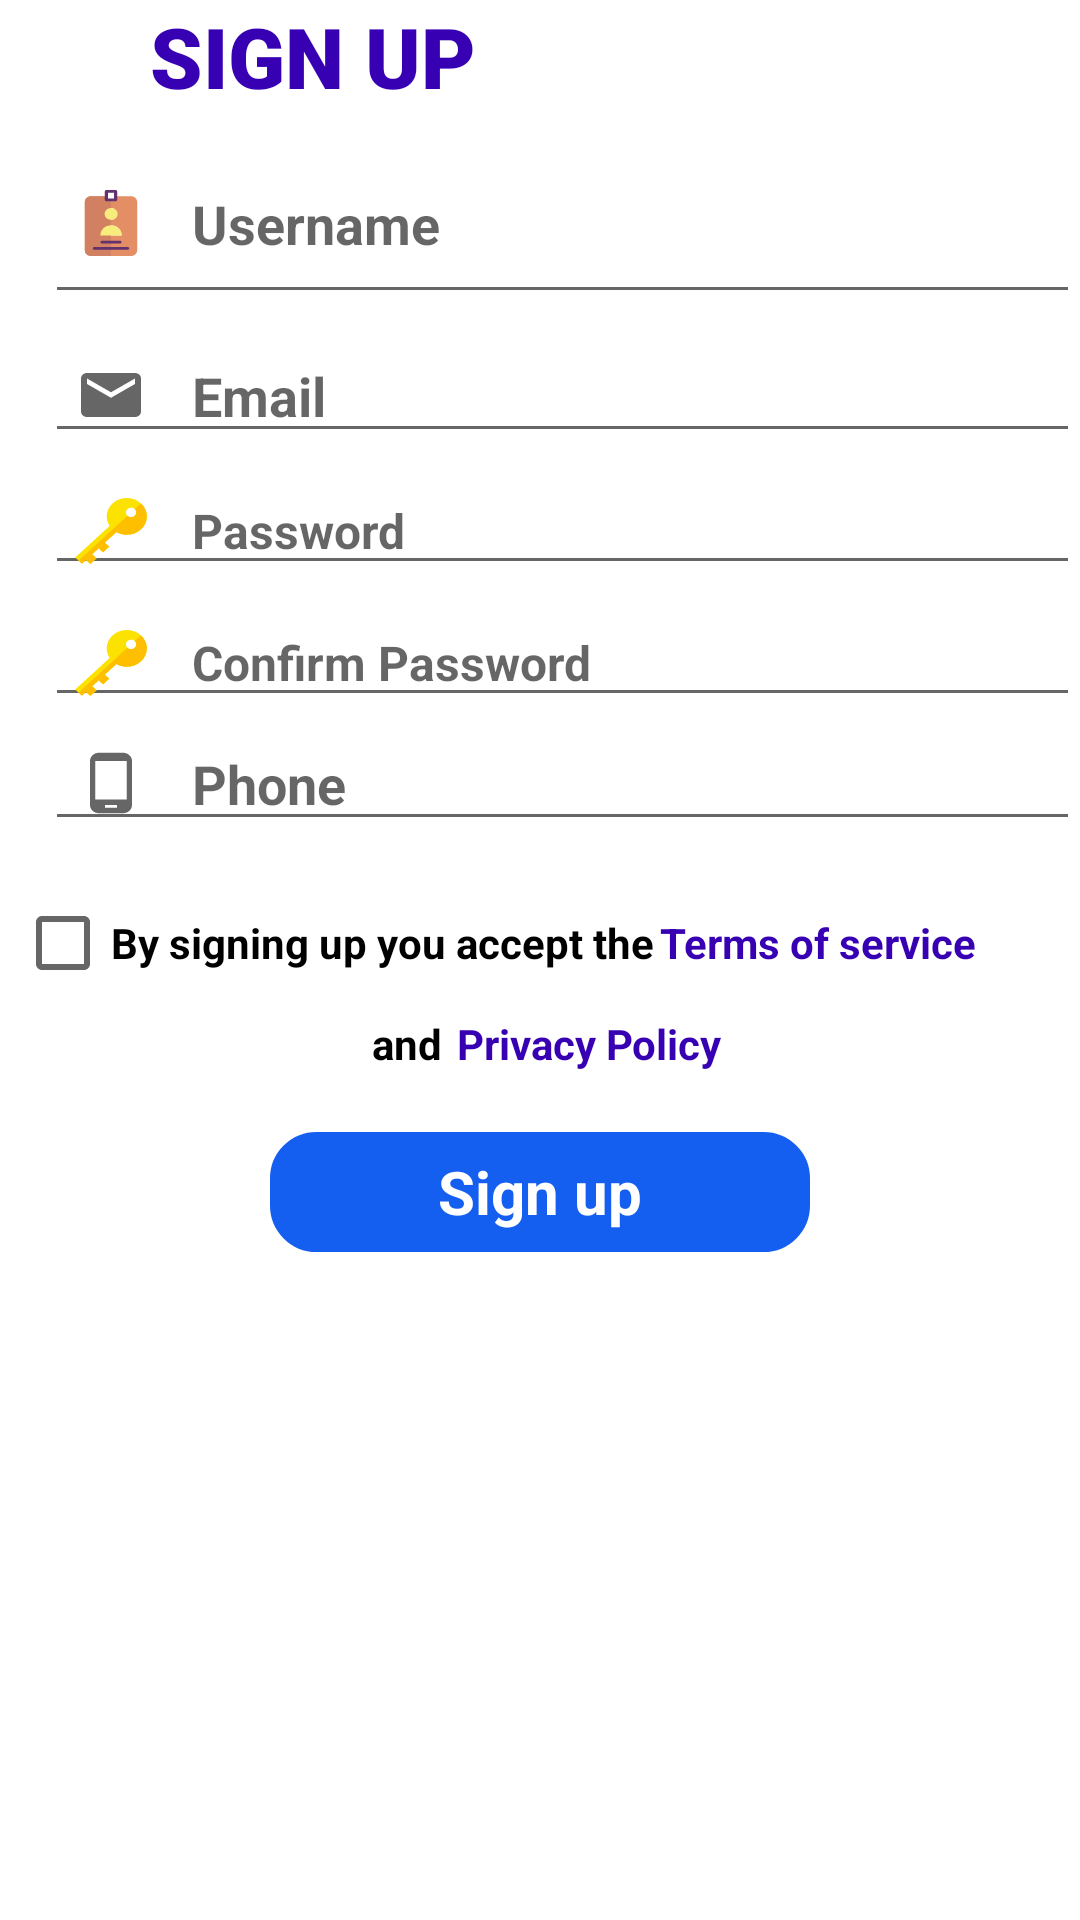

This screen was rendered from an Android layout file. Write that file and the resources it references.
<!-- AndroidManifest.xml: application theme Theme.WearIT -->
<!-- res/layout/fragment_register.xml -->
<?xml version="1.0" encoding="utf-8"?>
<LinearLayout xmlns:android="http://schemas.android.com/apk/res/android"
    xmlns:tools="http://schemas.android.com/tools"
    android:layout_width="match_parent"
    android:layout_height="match_parent"
    android:orientation="vertical"
    tools:context=".UserAccount.Fragments.RegisterFragment">

    <TextView
        android:layout_width="wrap_content"
        android:layout_height="wrap_content"
        android:id="@+id/signupTitle"
        android:text="@string/signupTitle"
        android:fontFamily="sans-serif-black"
        android:textStyle="bold"
        android:layout_marginLeft="50dp"
        android:textColor="@color/blue"
        android:textSize="28sp"
        />

    <EditText
        android:id="@+id/uNameid"
        android:layout_width="match_parent"
        android:layout_height="wrap_content"
        android:hint="@string/name"
        android:layout_marginTop="15dp"
        android:layout_marginLeft="15dp"
        android:inputType="text"
        android:paddingStart="10dp"
        android:drawableStart="@drawable/ic_identification"
        android:drawablePadding="15dp"
        android:paddingBottom="18dp"
        android:textColor="@color/black"
        android:textStyle="bold"
        />
    <EditText

        android:id="@+id/signupEmail"
        android:layout_width="match_parent"
        android:layout_height="wrap_content"
        android:hint="@string/email"
        android:layout_marginLeft="15dp"
        android:paddingStart="10dp"
        android:layout_marginTop="5dp"
        android:textColor="@color/black"
        android:textStyle="bold"
        android:inputType="textEmailAddress"
        android:drawableStart="@drawable/ic_email"
        android:drawablePadding="15dp"
        />
    <EditText
        android:id="@+id/signupPassword"
        android:layout_width="match_parent"
        android:layout_height="wrap_content"
        android:paddingStart="10dp"
        android:layout_marginTop="5dp"
        android:layout_marginLeft="15dp"
        android:drawableLeft="@drawable/ic_key"
        android:drawablePadding="15dp"
        android:hint="@string/password"
        android:inputType="textPassword"
        android:textSize="16sp"
        android:textColor="@color/black"
        android:textStyle="bold"
        />

    <EditText
        android:id="@+id/confirmPassword"
        android:layout_width="match_parent"
        android:layout_height="wrap_content"
        android:layout_marginTop="5dp"
        android:drawableLeft="@drawable/ic_key"
        android:drawablePadding="15dp"
        android:paddingStart="10dp"
        android:layout_marginLeft="15dp"
        android:hint="@string/confirmPassword"
        android:inputType="textPassword"
        android:textStyle="bold"
        android:textColor="@color/black"
        android:textSize="16sp"
        />


    <EditText
        android:id="@+id/signupPhone"
        android:layout_width="match_parent"
        android:layout_height="wrap_content"
        android:hint="@string/phone"
        android:layout_marginLeft="15dp"
        android:paddingStart="10dp"
        android:inputType="number"
        android:drawableStart="@drawable/ic_phone"
        android:drawablePadding="15dp"
        android:textStyle="bold"
        android:textColor="@color/black"
        />
    <RelativeLayout
        android:layout_width="match_parent"
        android:layout_height="wrap_content"
        android:layout_marginLeft="5dp"

        android:layout_marginTop="10dp">

        <LinearLayout
            android:layout_width="wrap_content"
            android:layout_height="wrap_content"
            android:orientation="horizontal"
            >

            <CheckBox
                android:id="@+id/checkboxterms"
                android:layout_width="wrap_content"
                android:layout_height="wrap_content"
                android:text="@string/terms1"
                android:textColor="@color/black"
                android:textSize="14dp"
                android:textStyle="bold" />

            <TextView
                android:id="@+id/terms2"
                android:layout_width="wrap_content"
                android:layout_height="wrap_content"
                android:layout_marginLeft="2dp"

                android:text="@string/terms2"
                android:textColor="@color/blue"
                android:textSize="14dp"
                android:textStyle="bold" />

        </LinearLayout>






    </RelativeLayout>

    <LinearLayout
        android:layout_width="wrap_content"
        android:layout_height="wrap_content"
        android:orientation="horizontal"
        android:layout_gravity="center"
        >

        <TextView
            android:layout_width="wrap_content"
            android:layout_height="wrap_content"
            android:id="@+id/terms3"
            android:text="@string/and"
            android:textStyle="bold"
            android:layout_marginLeft="5dp"
            android:textColor="@color/black"
            android:textSize="14dp"

            />

        <TextView
            android:layout_width="wrap_content"
            android:layout_height="wrap_content"
            android:id="@+id/terms4"
            android:text="@string/terms3"
            android:textStyle="bold"
            android:layout_marginLeft="5dp"
            android:textColor="@color/blue"
            android:textSize="14dp"

            />
    </LinearLayout>


    <TextView
        android:id="@+id/bid"
        android:layout_gravity="center"
        android:layout_width="180dp"
        android:layout_height="40dp"
        android:text="@string/signup"
        android:textStyle="bold"
        android:textSize="20sp"
        android:gravity="center"
        android:textColor="@color/white"
        android:background="@drawable/rectanglebox"
        android:backgroundTint="#145EF0"
        android:layout_marginTop="20dp"
        />

    <ProgressBar
        android:id="@+id/circularProgress"
        android:layout_width="wrap_content"
        android:layout_height="wrap_content"
        android:layout_centerInParent="true"
        android:visibility="gone" />


</LinearLayout>
<!-- resources referenced by this layout -->
<resources>
  <color name="black">#FF000000</color>
  <color name="blue">#FF3700B3</color>
  <color name="white">#FFFFFFFF</color>
  <!-- drawable ic_email (drawable-v24) -->
  <vector android:height="22dp" android:tint="?attr/colorControlNormal"
      android:viewportHeight="24" android:viewportWidth="24"
      android:width="24dp" xmlns:android="http://schemas.android.com/apk/res/android">
      <path android:fillColor="@android:color/white" android:pathData="M20,4L4,4c-1.1,0 -1.99,0.9 -1.99,2L2,18c0,1.1 0.9,2 2,2h16c1.1,0 2,-0.9 2,-2L22,6c0,-1.1 -0.9,-2 -2,-2zM20,8l-8,5 -8,-5L4,6l8,5 8,-5v2z"/>
  </vector>
  <!-- drawable ic_identification: vector/xml drawable (drawable-v24, 2086 chars, omitted) -->
  <!-- drawable ic_key (drawable-v24) -->
  <vector android:height="22dp" android:viewportHeight="511.928"
      android:viewportWidth="511.928" android:width="24dp" xmlns:android="http://schemas.android.com/apk/res/android">
      <path android:fillColor="#fbe200" android:pathData="m468.936,243.397c55.678,-55.678 55.678,-145.961 0,-201.639s-145.961,-55.678 -201.639,0c-47.433,47.433 -54.44,119.975 -21.051,174.846l-245.012,245.013 47.843,47.843 28.793,-28.793 31.261,31.261 44.251,-44.251 -31.261,-31.261 45.828,-45.828 31.261,31.261 44.251,-44.251 -31.261,-31.261 81.89,-81.89c54.871,33.39 127.413,26.383 174.846,-21.05zM372.804,137.889c-14.347,-14.347 -14.34,-37.604 0.007,-51.951 14.34,-14.34 37.597,-14.347 51.944,0s14.34,37.604 0,51.944c-14.347,14.347 -37.603,14.355 -51.951,0.007z"/>
      <path android:fillColor="#febf01" android:pathData="m294.089,264.447 l-81.89,81.89 31.261,31.261 -44.251,44.251 -31.261,-31.261 -45.828,45.828 31.261,31.261 -44.251,44.251 -31.26,-31.261 -28.793,28.793 -23.921,-23.921 347.649,-347.649c14.347,14.347 37.604,14.34 51.951,-0.007 14.34,-14.34 14.347,-37.597 0,-51.944l44.18,-44.18c55.678,55.678 55.678,145.961 0,201.639 -47.433,47.432 -119.975,54.439 -174.847,21.049z"/>
  </vector>
  <!-- drawable ic_phone (drawable-v24) -->
  <vector android:height="22dp" android:tint="?attr/colorControlNormal"
      android:viewportHeight="24" android:viewportWidth="24"
      android:width="24dp" xmlns:android="http://schemas.android.com/apk/res/android">
      <path android:fillColor="@android:color/white" android:pathData="M16,1L8,1C6.34,1 5,2.34 5,4v16c0,1.66 1.34,3 3,3h8c1.66,0 3,-1.34 3,-3L19,4c0,-1.66 -1.34,-3 -3,-3zM14,21h-4v-1h4v1zM17.25,18L6.75,18L6.75,4h10.5v14z"/>
  </vector>
  <!-- drawable rectanglebox (drawable-v24) -->
  <?xml version="1.0" encoding="utf-8"?>
  <shape xmlns:android="http://schemas.android.com/apk/res/android"
      android:shape="rectangle">
      <stroke android:color="#FA71CD" android:width="1dp" />
  
      <corners android:radius="15dp"></corners>
  
  </shape>
  <string name="and">and</string>
  <string name="confirmPassword">Confirm Password</string>
  <string name="email">Email</string>
  <string name="name">Username</string>
  <string name="password">Password</string>
  <string name="phone">Phone</string>
  <string name="signup">Sign up</string>
  <string name="signupTitle">SIGN UP</string>
  <string name="terms1">By signing up you accept the</string>
  <string name="terms2">Terms of service</string>
  <string name="terms3">Privacy Policy</string>
  <style name="Theme.WearIT" parent="Theme.MaterialComponents.DayNight.DarkActionBar">
          
          <item name="colorPrimary">@color/orange</item>
          <item name="colorPrimaryVariant">@color/purple_200</item>
          <item name="colorOnPrimary">@color/white</item>
          
          <item name="colorSecondary">@color/teal_200</item>
          <item name="colorSecondaryVariant">@color/teal_700</item>
          <item name="colorOnSecondary">@color/black</item>
          
          <item name="android:statusBarColor" tools:targetApi="l">?attr/colorPrimaryVariant</item>
          
      </style>
  <color name="orange">#ED8E02</color>
  <color name="purple_200">#FFBB86FC</color>
  <color name="teal_200">#FF03DAC5</color>
  <color name="teal_700">#FF018786</color>
</resources>
